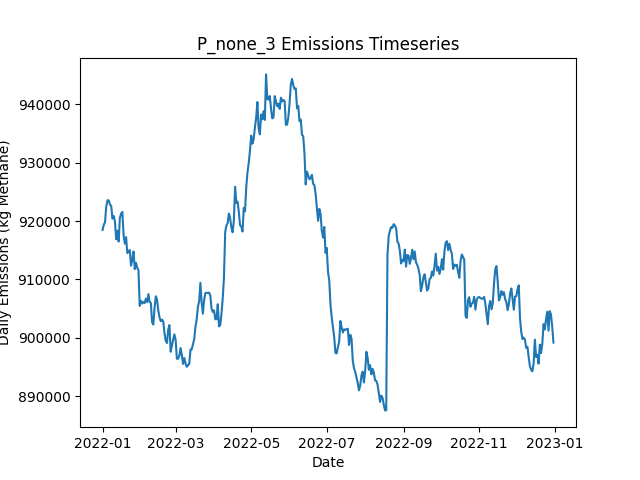

The file beside this chart, header and first rows:
Date, Daily Emissions (Kg Methane), Daily Mitigable Emissions (Kg Methane), Daily Non-Mitigable Emissions (Kg Methan…, Daily Cost ($), Active Leaks, New Leaks, Leaks Repaired, Leaks Naturally Repaired, Leaks Tagged, Daily Repair Cost ($), Daily Natural Repair Cost ($)
2022-01-01, 918466, 216639, 701827, 0.00000, 6707, 6737, 0, 20, 0, 0, 4000
2022-01-02, 919354, 216386, 702968, 0.00000, 6713, 16, 0, 5, 0, 0, 1000
2022-01-03, 919793, 216446, 703348, 0.00000, 6711, 14, 0, 10, 0, 0, 2000
2022-01-04, 922482, 216836, 705646, 0.00000, 6720, 29, 0, 15, 0, 0, 3000
2022-01-05, 923540, 216632, 706908, 0.00000, 6715, 15, 0, 13, 0, 0, 2600
2022-01-06, 923545, 216741, 706804, 0.00000, 6709, 20, 0, 19, 0, 0, 3800
2022-01-07, 922811, 216474, 706337, 0.00000, 6713, 25, 0, 15, 0, 0, 3000
2022-01-08, 922582, 216746, 705836, 0.00000, 6713, 16, 0, 10, 0, 0, 2000
2022-01-09, 920406, 216868, 703538, 0.00000, 6705, 18, 0, 18, 0, 0, 3600
2022-01-10, 920864, 216877, 703987, 0.00000, 6700, 20, 0, 20, 0, 0, 4000
2022-01-11, 919932, 216999, 702933, 0.00000, 6702, 14, 0, 6, 0, 0, 1200
2022-01-12, 916879, 215726, 701153, 0.00000, 6697, 19, 0, 16, 0, 0, 3200
2022-01-13, 918348, 216538, 701810, 0.00000, 6695, 20, 0, 21, 0, 0, 4200
2022-01-14, 916484, 216333, 700151, 0.00000, 6692, 18, 0, 16, 0, 0, 3200
2022-01-15, 920540, 219093, 701447, 0.00000, 6692, 25, 0, 17, 0, 0, 3400
2022-01-16, 921292, 219154, 702138, 0.00000, 6704, 25, 0, 9, 0, 0, 1800
2022-01-17, 921553, 220313, 701240, 0.00000, 6708, 21, 0, 8, 0, 0, 1600
2022-01-18, 917530, 211884, 705646, 0.00000, 6718, 29, 0, 14, 0, 0, 2800
2022-01-19, 916126, 211897, 704229, 0.00000, 6720, 24, 0, 15, 0, 0, 3000
2022-01-20, 917238, 213786, 703452, 0.00000, 6719, 21, 0, 15, 0, 0, 3000
2022-01-21, 914493, 213928, 700566, 0.00000, 6718, 17, 0, 9, 0, 0, 1800
2022-01-22, 914779, 214714, 700065, 0.00000, 6718, 18, 0, 14, 0, 0, 2800
2022-01-23, 915043, 214615, 700428, 0.00000, 6709, 11, 0, 18, 0, 0, 3600
2022-01-24, 912350, 213374, 698976, 0.00000, 6706, 12, 0, 8, 0, 0, 1600
2022-01-25, 913393, 214486, 698907, 0.00000, 6705, 16, 0, 12, 0, 0, 2400
2022-01-26, 914790, 214431, 700358, 0.00000, 6704, 19, 0, 17, 0, 0, 3400
2022-01-27, 911761, 213546, 698216, 0.00000, 6705, 19, 0, 9, 0, 0, 1800
2022-01-28, 912852, 213185, 699667, 0.00000, 6707, 21, 0, 14, 0, 0, 2800
2022-01-29, 911978, 213054, 698924, 0.00000, 6711, 23, 0, 14, 0, 0, 2800
2022-01-30, 911597, 212950, 698648, 0.00000, 6704, 14, 0, 14, 0, 0, 2800
2022-01-31, 905459, 205723, 699736, 0.00000, 6715, 24, 0, 8, 0, 0, 1600
2022-02-01, 906342, 205794, 700548, 0.00000, 6719, 18, 0, 8, 0, 0, 1600
2022-02-02, 905865, 205714, 700151, 0.00000, 6719, 19, 0, 12, 0, 0, 2400
2022-02-03, 906173, 205642, 700531, 0.00000, 6716, 14, 0, 10, 0, 0, 2000
2022-02-04, 905958, 205634, 700324, 0.00000, 6712, 11, 0, 12, 0, 0, 2400
2022-02-05, 906699, 206150, 700548, 0.00000, 6710, 20, 0, 12, 0, 0, 2400
2022-02-06, 906118, 206244, 699875, 0.00000, 6713, 18, 0, 12, 0, 0, 2400
2022-02-07, 907490, 206250, 701240, 0.00000, 6727, 23, 0, 6, 0, 0, 1200
2022-02-08, 906134, 206449, 699684, 0.00000, 6722, 15, 0, 16, 0, 0, 3200
2022-02-09, 905996, 206432, 699564, 0.00000, 6719, 13, 0, 12, 0, 0, 2400
2022-02-10, 902681, 204828, 697853, 0.00000, 6710, 17, 0, 17, 0, 0, 3400
2022-02-11, 902275, 204889, 697386, 0.00000, 6704, 11, 0, 13, 0, 0, 2600
2022-02-12, 905165, 205895, 699270, 0.00000, 6714, 25, 0, 11, 0, 0, 2200
2022-02-13, 907114, 205857, 701257, 0.00000, 6721, 25, 0, 11, 0, 0, 2200
2022-02-14, 906539, 205714, 700825, 0.00000, 6712, 17, 0, 12, 0, 0, 2400
2022-02-15, 904685, 205778, 698907, 0.00000, 6715, 21, 0, 11, 0, 0, 2200
2022-02-16, 903493, 204914, 698579, 0.00000, 6711, 18, 0, 15, 0, 0, 3000
2022-02-17, 902843, 204385, 698458, 0.00000, 6712, 16, 0, 13, 0, 0, 2600
2022-02-18, 903116, 203570, 699546, 0.00000, 6716, 23, 0, 15, 0, 0, 3000
2022-02-19, 902806, 203744, 699062, 0.00000, 6725, 22, 0, 8, 0, 0, 1600
2022-02-20, 900853, 200944, 699909, 0.00000, 6718, 11, 0, 12, 0, 0, 2400
2022-02-21, 899500, 201163, 698337, 0.00000, 6719, 18, 0, 12, 0, 0, 2400
2022-02-22, 899107, 202533, 696574, 0.00000, 6719, 20, 0, 11, 0, 0, 2200
2022-02-23, 901385, 202236, 699149, 0.00000, 6728, 20, 0, 9, 0, 0, 1800
2022-02-24, 902183, 202274, 699909, 0.00000, 6740, 18, 0, 5, 0, 0, 1000
2022-02-25, 897609, 201916, 695693, 0.00000, 6730, 12, 0, 13, 0, 0, 2600
2022-02-26, 898700, 201970, 696730, 0.00000, 6736, 21, 0, 8, 0, 0, 1600
2022-02-27, 899672, 201906, 697766, 0.00000, 6730, 12, 0, 12, 0, 0, 2400
2022-02-28, 900595, 201550, 699045, 0.00000, 6729, 15, 0, 11, 0, 0, 2200
2022-03-01, 899680, 201602, 698077, 0.00000, 6715, 11, 0, 18, 0, 0, 3600
... 305 more rows
